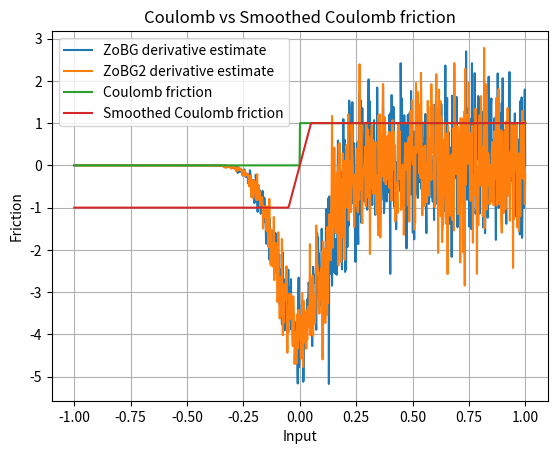

The script that saved this image:
import numpy as np
import matplotlib.pyplot as plt

rng = np.random.default_rng()
sigma = 0.1
t = 0.1


def coulomb_friction(x):
    return -0 if x < 0 else 1


def smoothed_coulomb_friction(x, t):
    assert t > 0
    return -1 if x < -t / 2 else 1 if x > t / 2 else 2 * x / t


def visualize_coulomb(t):
    x = np.linspace(-1, 1, 1000)
    y1 = np.array([coulomb_friction(l) for l in x])
    y2 = np.array([smoothed_coulomb_friction(l, t) for l in x])

    plt.plot(x, y1, label="Coulomb friction")
    plt.plot(x, y2, label="Smoothed Coulomb friction")

    plt.legend()
    plt.xlabel("Input")
    plt.ylabel("Friction")
    plt.title("Coulomb vs Smoothed Coulomb friction")
    plt.grid(True)
    plt.show()


def g_prime(x_minus_u, mu=0.0, sigma=1.0):
    g = (1 / (np.sqrt(2 * np.pi) * sigma)) * np.exp(
        -((x_minus_u - mu) ** 2) / (2 * sigma**2)
    )
    g_prime = -((x_minus_u - mu) / sigma**2) * g
    return g_prime


def zo_gradient(f, x, M=100):
    tau = 0.2
    x = np.array(x, dtype=np.float64)
    omegas = np.random.normal(loc=0.0, scale=tau, size=M)
    xs = x + omegas
    fx = np.array([f(xi) for xi in xs])
    weights = (tau / sigma) * np.exp(-0.5 * omegas**2 * (1 / sigma**2 - 1 / tau**2))
    grad_terms = fx * (-omegas / sigma**2) * weights
    grad_est = grad_terms.mean(axis=0)
    return grad_est


def fo_gradient(f, x, M=100):
    pass


def visualize_coulomb_derivatives():
    x = np.linspace(-1, 1, 1000)

    y1 = np.array(
        [
            zo_gradient(
                coulomb_friction,
                l,
            )
            for l in x
        ]
    )
    y2 = np.array(
        [
            zo_gradient(
                coulomb_friction,
                l,
            )
            for l in x
        ]
    )

    plt.plot(x, y1, label="ZoBG derivative estimate")
    plt.plot(x, y2, label="ZoBG2 derivative estimate")
    plt.legend()
    plt.grid(True)
    plt.show()


print(zo_gradient(coulomb_friction, 10, 1000))
input()
visualize_coulomb_derivatives()
visualize_coulomb(t)
